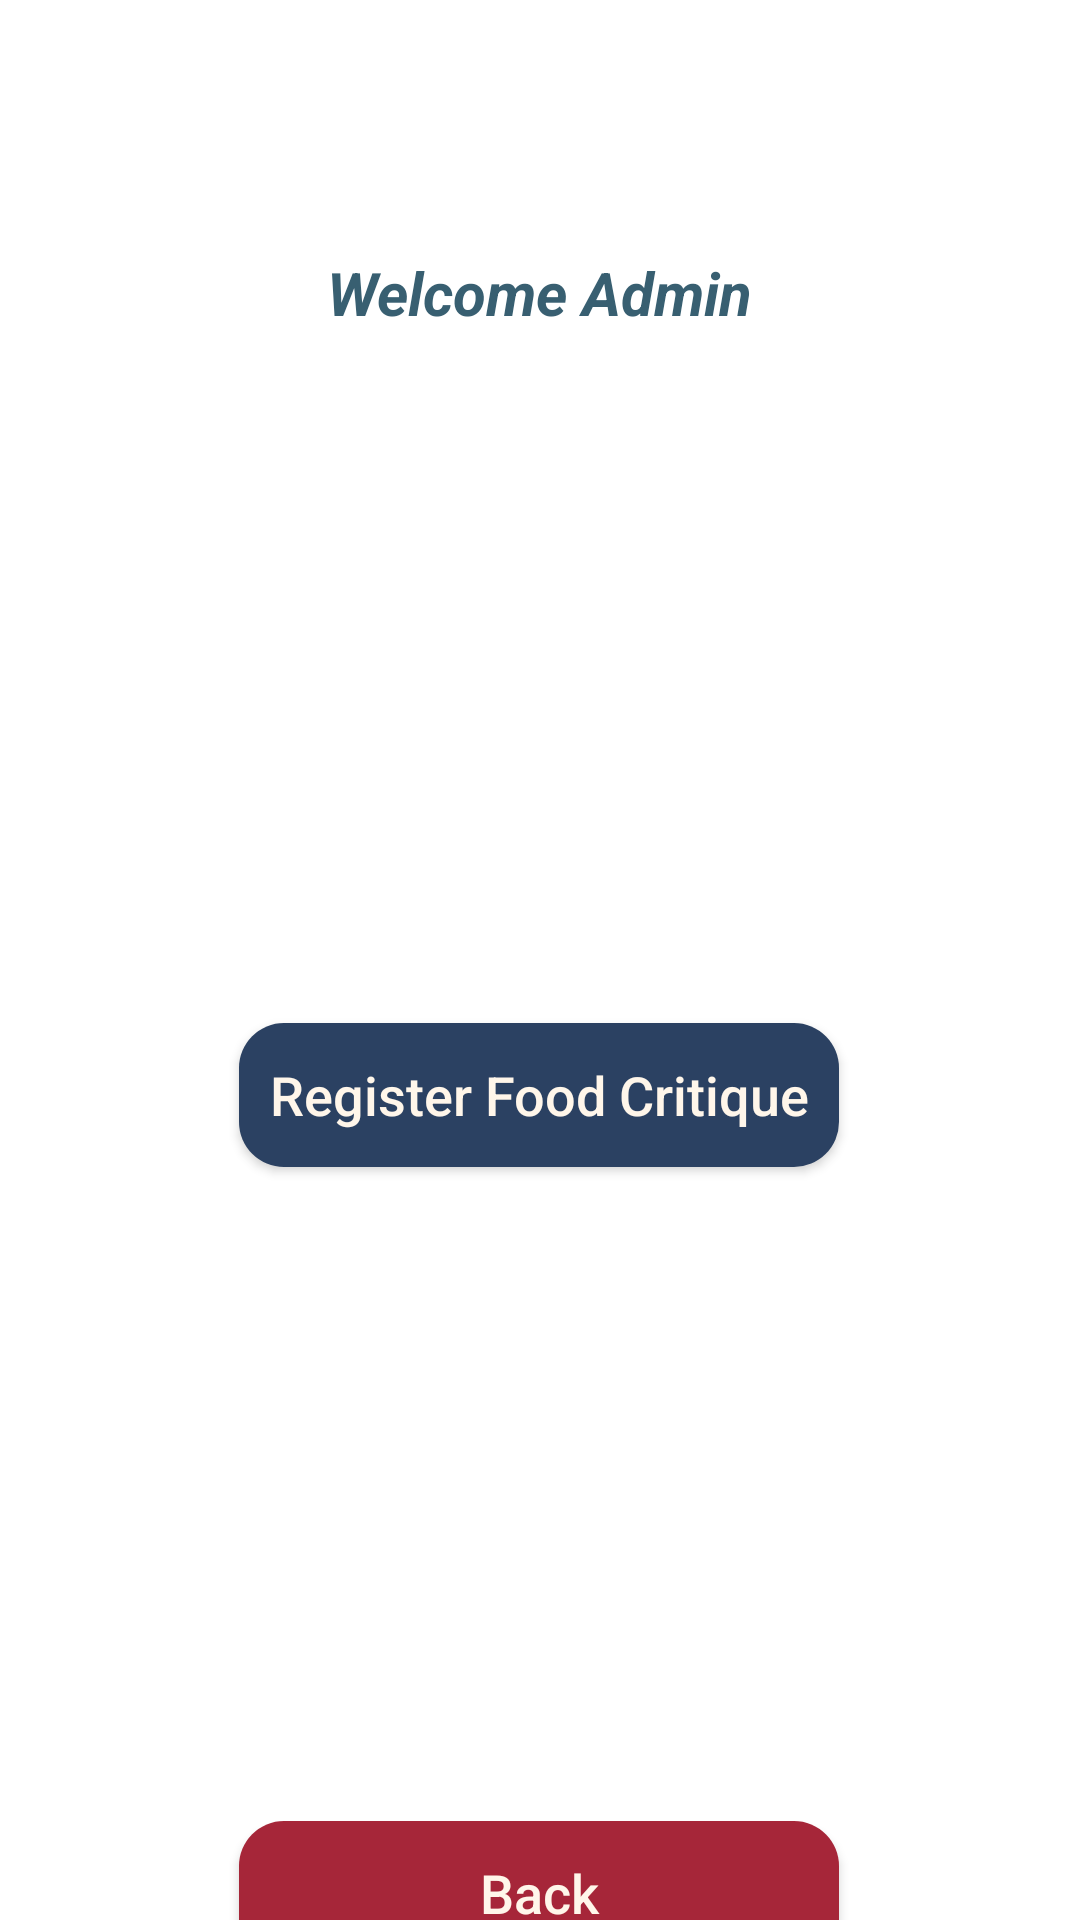

Produce the Android XML layout that renders to this screen, including the resource entries it uses.
<!-- AndroidManifest.xml: application theme Theme.LoginPage -->
<!-- res/layout/activity_admin_panel.xml -->
<?xml version="1.0" encoding="utf-8"?>
<androidx.constraintlayout.widget.ConstraintLayout xmlns:android="http://schemas.android.com/apk/res/android"
    xmlns:app="http://schemas.android.com/apk/res-auto"
    xmlns:tools="http://schemas.android.com/tools"
    android:layout_width="match_parent"
    android:layout_height="match_parent"
    android:background="@drawable/food"
    android:backgroundTint="@color/blue_sapphire"
    android:backgroundTintMode="screen"
    tools:context=".AdminPanel">

    <Button
        android:id="@+id/admin_regCritiqueBtn"
        android:layout_width="200dp"
        android:layout_height="wrap_content"
        android:layout_marginStart="105dp"
        android:layout_marginTop="230dp"
        android:layout_marginEnd="106dp"
        android:background="@drawable/buttons"
        android:text="Register Food Critique"
        android:textAllCaps="false"
        android:textColor="@color/magnolia"
        android:textSize="18sp"
        app:layout_constraintEnd_toEndOf="parent"
        app:layout_constraintStart_toStartOf="parent"
        app:layout_constraintTop_toBottomOf="@+id/textView" />

    <Button
        android:id="@+id/admin_backBtn"
        android:layout_width="200dp"
        android:layout_height="wrap_content"
        android:layout_marginStart="105dp"
        android:layout_marginTop="218dp"
        android:layout_marginEnd="106dp"
        android:background="@drawable/button1"
        android:text="Back"
        android:textAllCaps="false"
        android:textColor="@color/magnolia"
        android:textSize="18sp"
        app:layout_constraintEnd_toEndOf="parent"
        app:layout_constraintStart_toStartOf="parent"
        app:layout_constraintTop_toBottomOf="@+id/admin_regCritiqueBtn" />

    <TextView
        android:id="@+id/textView"
        android:layout_width="wrap_content"
        android:layout_height="wrap_content"
        android:layout_marginStart="133dp"
        android:layout_marginTop="84dp"
        android:layout_marginEnd="133dp"
        android:text="Welcome Admin"
        android:textColor="@color/blue_sapphire"
        android:textSize="20sp"
        android:textStyle="bold|italic"
        app:layout_constraintEnd_toEndOf="parent"
        app:layout_constraintStart_toStartOf="parent"
        app:layout_constraintTop_toTopOf="parent" />
</androidx.constraintlayout.widget.ConstraintLayout>
<!-- resources referenced by this layout -->
<resources>
  <color name="blue_sapphire">#385F71</color>
  <color name="magnolia">#FFF6EA</color>
  <!-- drawable button1 (drawable-v24) -->
  <shape xmlns:android="http://schemas.android.com/apk/res/android">
  
      <solid
          android:color="@color/red_salsa"
          >
      </solid>
  
      <corners
          android:radius="15dp"
          >
  
      </corners>
  
  </shape>
  <!-- drawable buttons (drawable-v24) -->
  <?xml version="1.0" encoding="utf-8"?>
  <shape xmlns:android="http://schemas.android.com/apk/res/android">
  
      <solid
          android:color="@color/indigo_dye"
          >
      </solid>
  
      <corners
          android:radius="15dp"
          >
  
      </corners>
  
  </shape>
  <style name="Theme.LoginPage" parent="Theme.MaterialComponents.DayNight.NoActionBar">
          
          <item name="colorPrimary">@color/purple_500</item>
          <item name="colorPrimaryVariant">@color/purple_700</item>
          <item name="colorOnPrimary">@color/white</item>
          
          <item name="colorSecondary">@color/teal_200</item>
          <item name="colorSecondaryVariant">@color/teal_700</item>
          <item name="colorOnSecondary">@color/black</item>
          
          <item name="android:statusBarColor">?attr/colorPrimaryVariant</item>
          
      </style>
  <color name="red_salsa">#A62639</color>
  <color name="indigo_dye">#2B4162</color>
  <color name="purple_500">#FF6200EE</color>
  <color name="purple_700">#FF3700B3</color>
  <color name="white">#FFFFFFFF</color>
  <color name="teal_200">#FF03DAC5</color>
  <color name="teal_700">#FF018786</color>
  <color name="black">#FF000000</color>
</resources>
